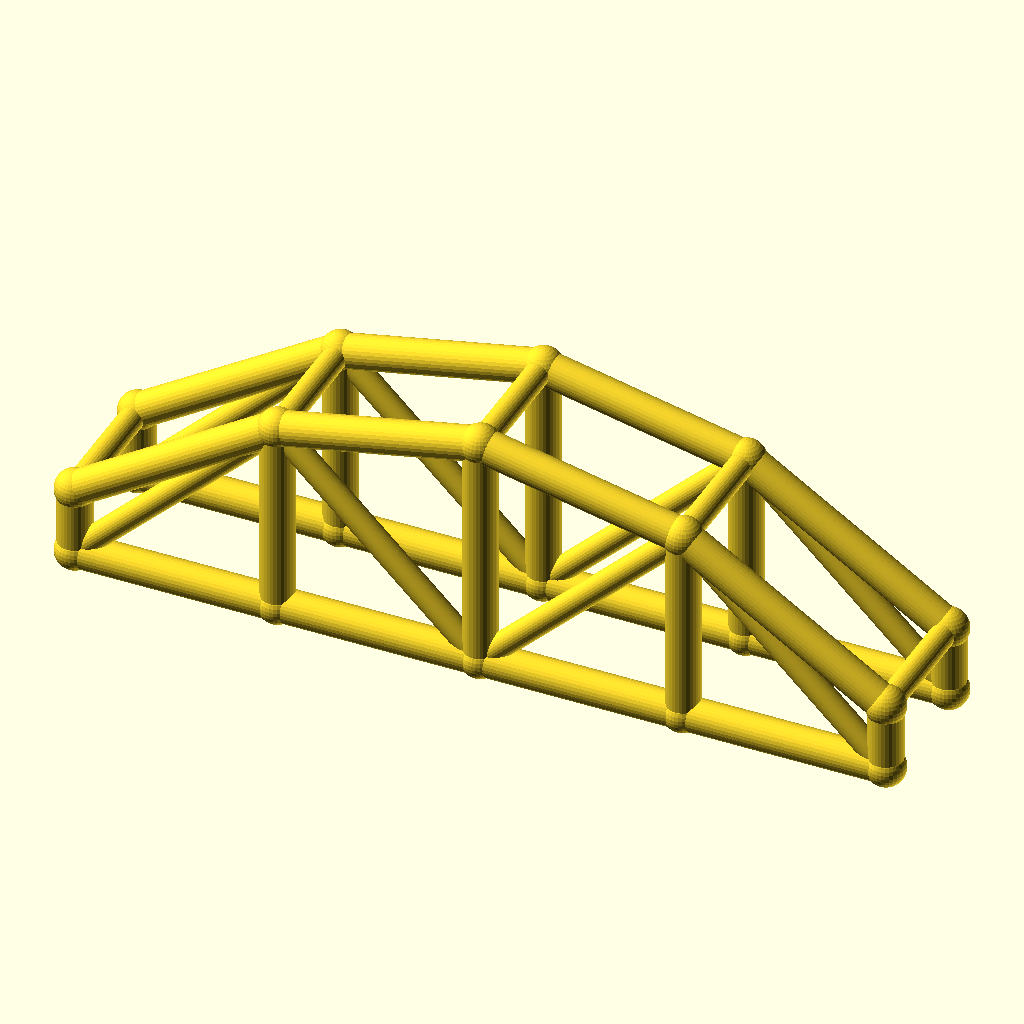
Cell 1 — every parameter at its default value.
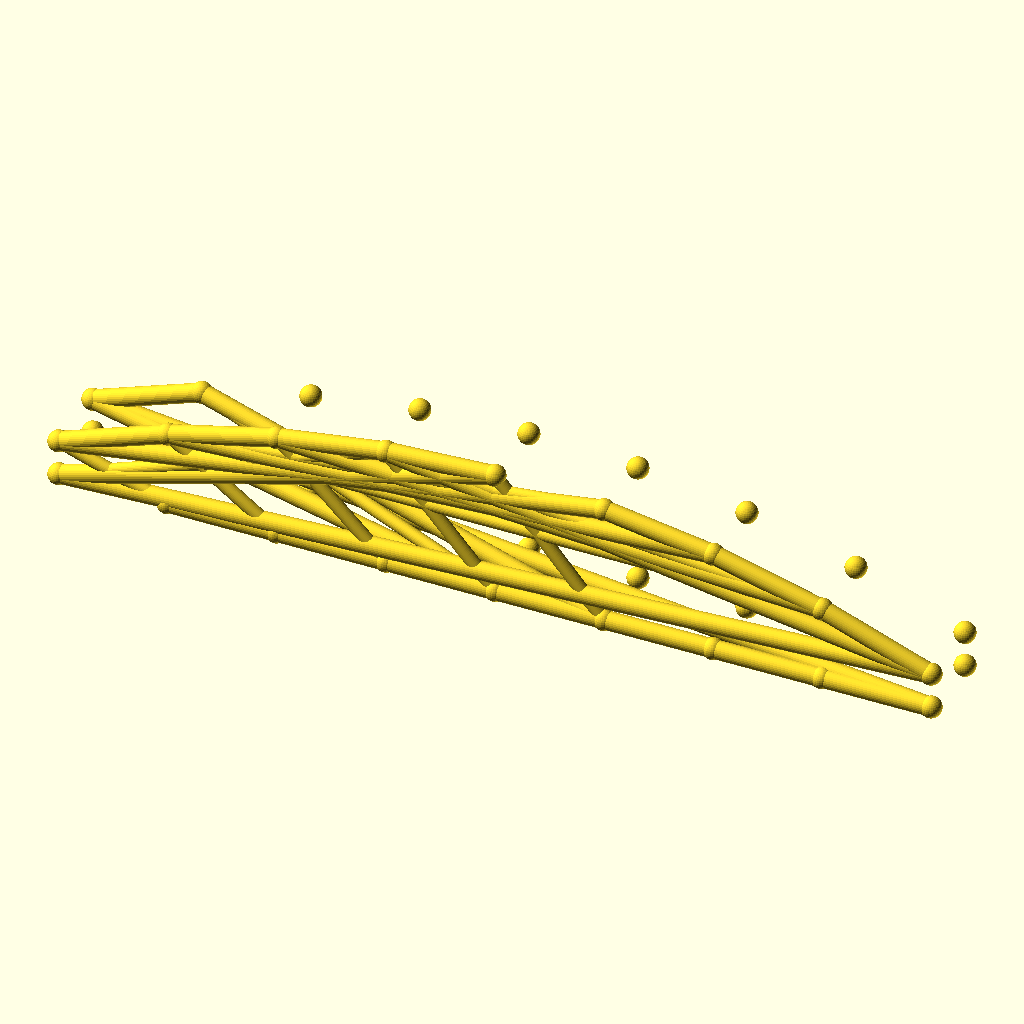
Cell 2: bays = 8 (everything else at default).
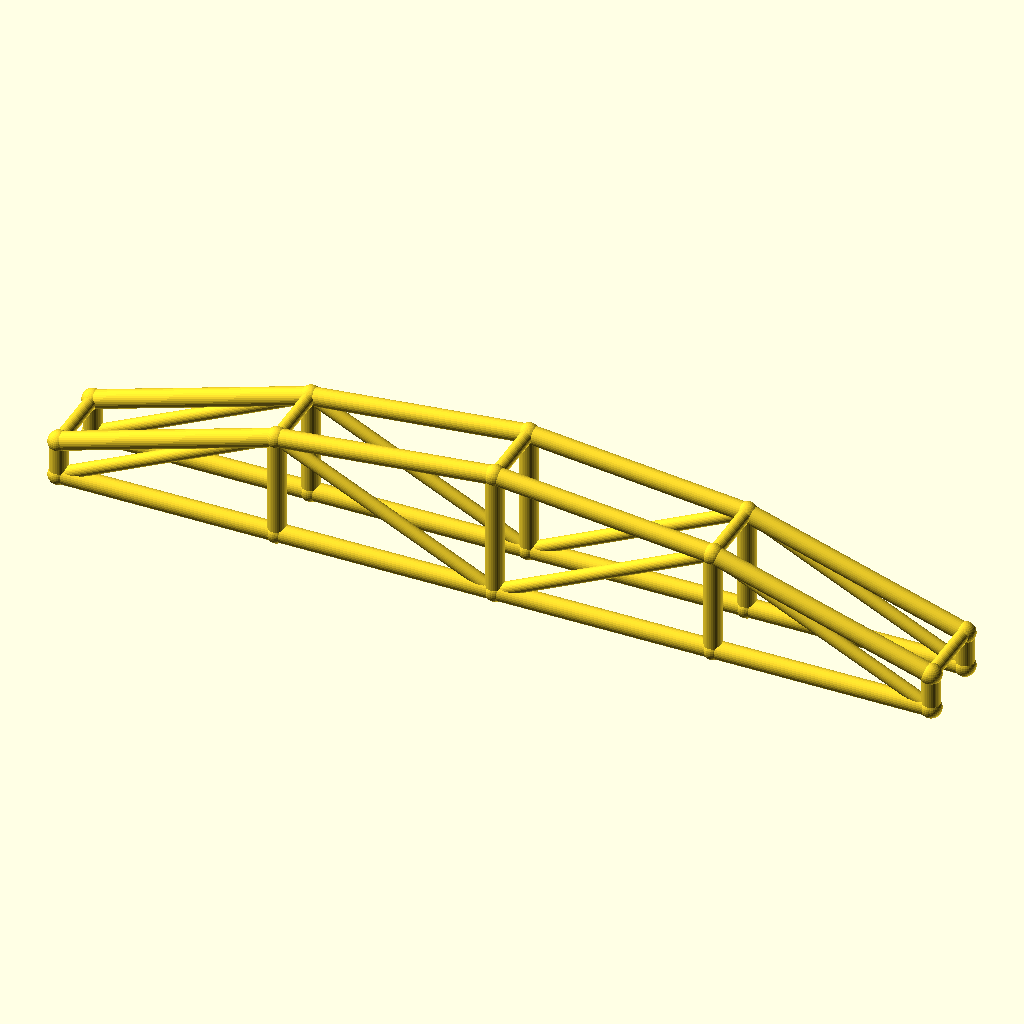
Cell 3: arch_bay = 60 (everything else at default).
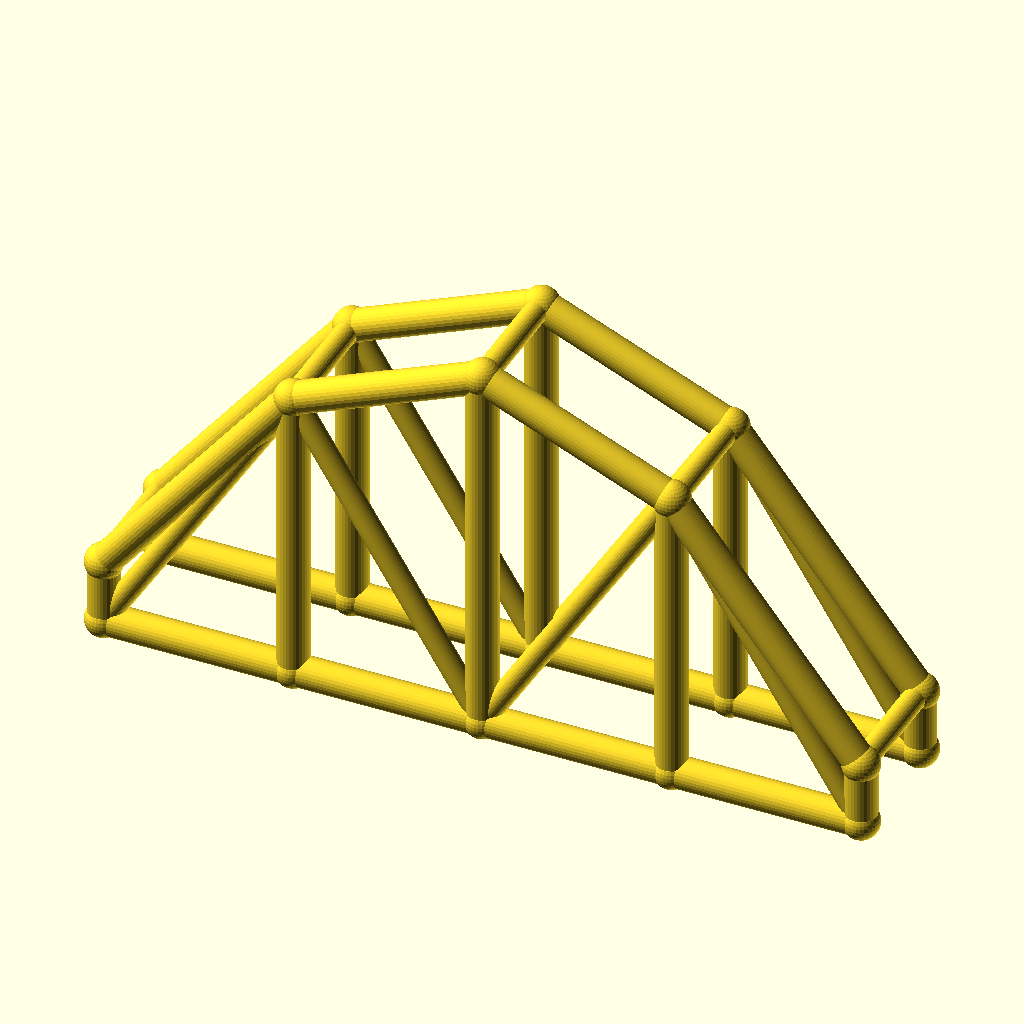
Cell 4 — rise set to 50, the other parameters unchanged.
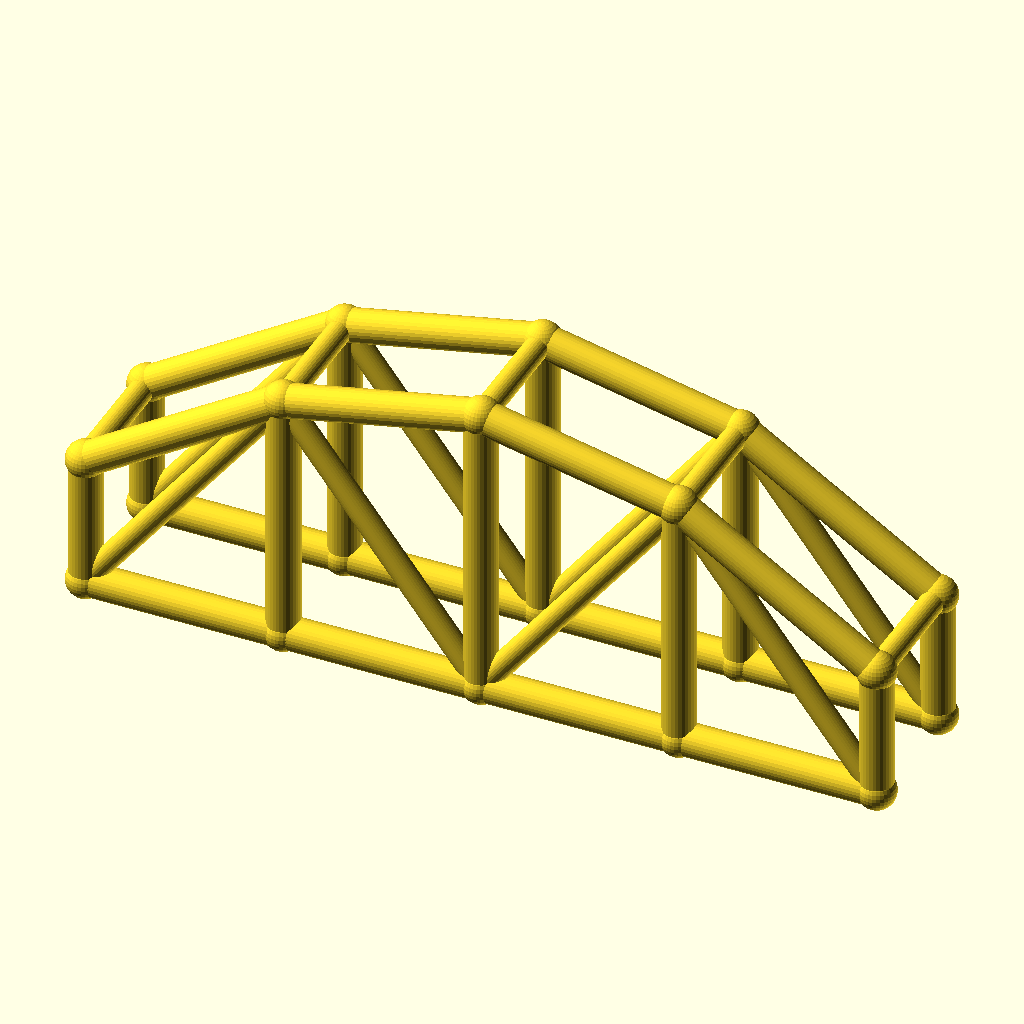
Cell 5 — col_h set to 20, the other parameters unchanged.
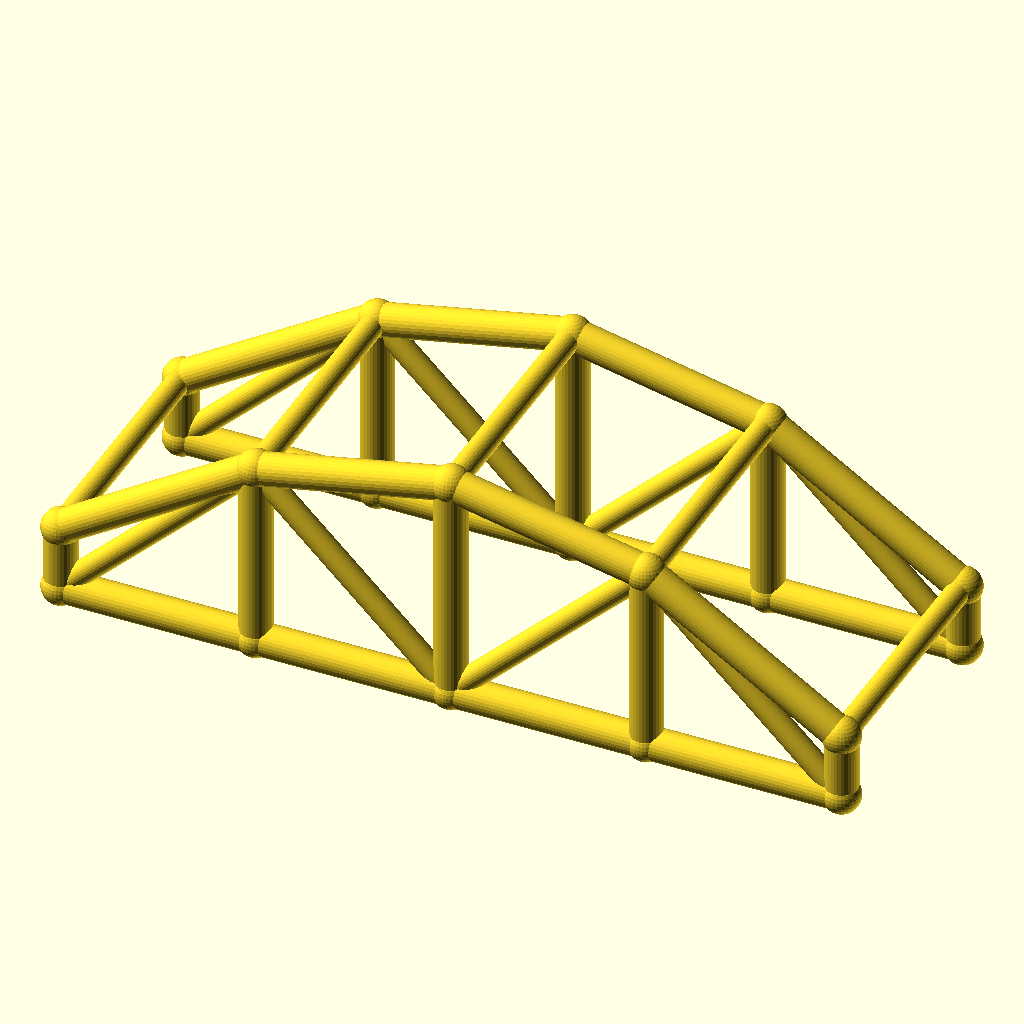
Cell 6 — arch_w set to 40, the other parameters unchanged.
All cells are drawn from the same view direction (rotation 55°, 0°, 25°, orthographic, colour scheme Cornfield), but the view is re-fitted for each cell, so position and scale can differ between cells as well as the parameter.
Source of the model, optional_data/data/wire3/archtruss/scene_0099.scad:
$fn = 32;

// ----------------------------------------------------------------------
// Arch truss pair: 4 bays of 30 mm, rise 25 mm
// ----------------------------------------------------------------------

// --- parameters (mm) ---
bays = 4;                 // number of arch bays
arch_bay = 30;            // bay length, X
rise = 25;                // arch rise over the tie
col_h = 10;               // end post height
arch_w = 20;              // distance between the two trusses, Y
chord_r = 2.5;            // chord radius
brace_r = 1.8;            // web and cross brace radius
joint_r = 2.9;            // joint ball radius

bbox_x = bays * arch_bay + 2 * joint_r;  // overall X, joints included
bbox_y = arch_w + 2 * joint_r;  // overall Y, joints included
bbox_z = col_h + rise + 2 * joint_r;  // overall Z, joints included
chord_d = 2 * chord_r;  // chord stock diameter
brace_d = 2 * brace_r;  // web stock diameter
arch_span = bays * arch_bay;  // truss span
crown_z = col_h + rise;  // crown height over the tie
nodes = concat([for (i = [0 : bays]) [i * arch_bay, 0, col_h + 4 * rise * (i / bays) * (1 - i / bays)]], [for (i = [0 : bays]) [i * arch_bay, 0, 0]], [for (i = [0 : bays]) [i * arch_bay, arch_w, col_h + 4 * rise * (i / bays) * (1 - i / bays)]], [for (i = [0 : bays]) [i * arch_bay, arch_w, 0]]);

module member(a, b, r) {
  /* round stock from joint a to joint b, ends buried in the joint balls */
  d = b - a;
  length = norm(d);
  translate(a) rotate([0, acos(d[2] / length), atan2(d[1], d[0])])
    cylinder(h = length, r = r);
}

module joint(p, r) {
  /* ball at the joint centre, fatter than every member meeting there */
  translate(p) sphere(r = r);
}

/* members - each call is one graph edge */
member(nodes[0], nodes[1], chord_r);
member(nodes[5], nodes[6], chord_r);
member(nodes[1], nodes[2], chord_r);
member(nodes[6], nodes[7], chord_r);
member(nodes[2], nodes[3], chord_r);
member(nodes[7], nodes[8], chord_r);
member(nodes[3], nodes[4], chord_r);
member(nodes[8], nodes[9], chord_r);
member(nodes[0], nodes[5], chord_r);
member(nodes[1], nodes[6], chord_r);
member(nodes[2], nodes[7], chord_r);
member(nodes[3], nodes[8], chord_r);
member(nodes[4], nodes[9], chord_r);
member(nodes[5], nodes[1], brace_r);
member(nodes[1], nodes[7], brace_r);
member(nodes[7], nodes[3], brace_r);
member(nodes[3], nodes[9], brace_r);
member(nodes[10], nodes[11], chord_r);
member(nodes[15], nodes[16], chord_r);
member(nodes[11], nodes[12], chord_r);
member(nodes[16], nodes[17], chord_r);
member(nodes[12], nodes[13], chord_r);
member(nodes[17], nodes[18], chord_r);
member(nodes[13], nodes[14], chord_r);
member(nodes[18], nodes[19], chord_r);
member(nodes[10], nodes[15], chord_r);
member(nodes[11], nodes[16], chord_r);
member(nodes[12], nodes[17], chord_r);
member(nodes[13], nodes[18], chord_r);
member(nodes[14], nodes[19], chord_r);
member(nodes[15], nodes[11], brace_r);
member(nodes[11], nodes[17], brace_r);
member(nodes[17], nodes[13], brace_r);
member(nodes[13], nodes[19], brace_r);
member(nodes[0], nodes[10], brace_r);
member(nodes[1], nodes[11], brace_r);
member(nodes[2], nodes[12], brace_r);
member(nodes[3], nodes[13], brace_r);
member(nodes[4], nodes[14], brace_r);

/* joint balls */
for (p = nodes) joint(p, joint_r);
Parameter table extracted from the source (name, type, default, range or options):
bays: number, default 4
arch_bay: number, default 30
rise: number, default 25
col_h: number, default 10
arch_w: number, default 20
chord_r: number, default 2.5
brace_r: number, default 1.8
joint_r: number, default 2.9
